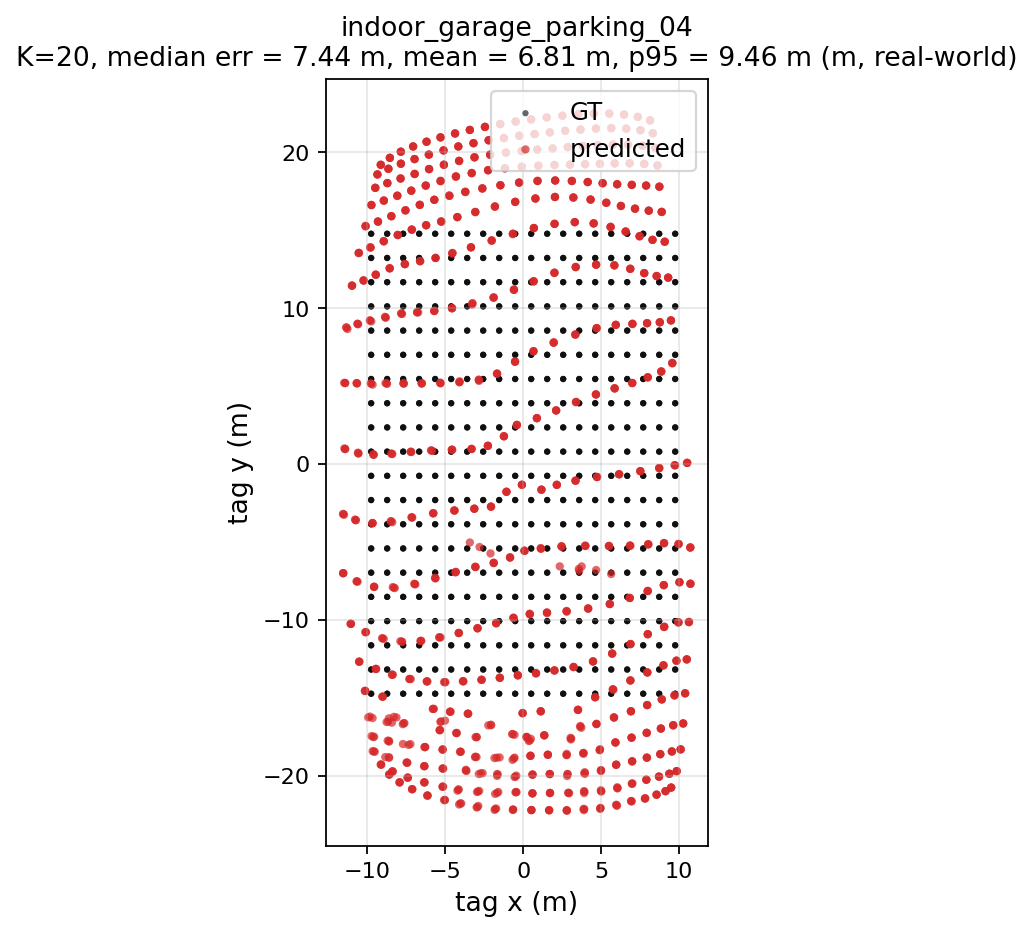

Source data for this figure (header and first rows):
gt_x, gt_y, pred_x, pred_y, err_m
-9.75, -14.75, -8.593, -19.93, 5.308
-9.75, -14.75, -8.595, -19.93, 5.308
-9.75, -14.75, -8.59, -19.94, 5.316
-8.724, -14.75, -7.931, -20.44, 5.741
-8.724, -14.75, -7.926, -20.43, 5.735
-8.724, -14.75, -7.92, -20.44, 5.745
-7.697, -14.75, -7.126, -20.87, 6.148
-7.697, -14.75, -7.123, -20.87, 6.152
-7.697, -14.75, -7.114, -20.88, 6.154
-6.671, -14.75, -6.135, -21.29, 6.564
-6.671, -14.75, -6.156, -21.28, 6.549
-6.671, -14.75, -6.128, -21.28, 6.549
-5.645, -14.75, -5.033, -21.58, 6.857
-5.645, -14.75, -5.074, -21.57, 6.843
-5.645, -14.75, -5.016, -21.56, 6.84
-4.618, -14.75, -3.971, -21.79, 7.071
-4.618, -14.75, -4.112, -21.85, 7.12
-4.618, -14.75, -4.03, -21.78, 7.053
-3.592, -14.75, -2.881, -21.95, 7.23
-3.592, -14.75, -2.941, -22.03, 7.309
-3.592, -14.75, -2.987, -22.04, 7.311
-2.566, -14.75, -1.79, -22.14, 7.431
-2.566, -14.75, -1.736, -22.11, 7.41
-2.566, -14.75, -1.833, -22.2, 7.486
-1.54, -14.75, -0.6477, -22.18, 7.481
-1.54, -14.75, -0.6635, -22.2, 7.504
-1.54, -14.75, -0.6457, -22.18, 7.485
-0.5132, -14.75, 0.5281, -22.21, 7.536
-0.5132, -14.75, 0.5205, -22.22, 7.54
-0.5132, -14.75, 0.5335, -22.2, 7.528
0.5132, -14.75, 1.665, -22.22, 7.559
0.5132, -14.75, 1.664, -22.22, 7.562
0.5132, -14.75, 1.661, -22.23, 7.564
1.54, -14.75, 2.785, -22.22, 7.57
1.54, -14.75, 2.806, -22.25, 7.609
1.54, -14.75, 2.799, -22.23, 7.589
2.566, -14.75, 3.922, -22.15, 7.52
2.566, -14.75, 3.87, -22.14, 7.503
2.566, -14.75, 3.891, -22.22, 7.584
3.592, -14.75, 4.934, -22.14, 7.508
3.592, -14.75, 4.953, -22.09, 7.468
3.592, -14.75, 4.96, -22.08, 7.453
4.618, -14.75, 6.014, -21.94, 7.323
4.618, -14.75, 5.954, -21.87, 7.247
4.618, -14.75, 5.995, -21.89, 7.271
5.645, -14.75, 6.916, -21.63, 6.995
5.645, -14.75, 6.948, -21.65, 7.02
5.645, -14.75, 6.946, -21.65, 7.026
6.671, -14.75, 7.808, -21.48, 6.825
6.671, -14.75, 7.811, -21.47, 6.817
6.671, -14.75, 7.83, -21.45, 6.796
7.697, -14.75, 8.548, -21.22, 6.53
7.697, -14.75, 8.555, -21.23, 6.533
7.697, -14.75, 8.562, -21.22, 6.527
8.724, -14.75, 9.126, -21, 6.263
8.724, -14.75, 9.131, -21, 6.261
8.724, -14.75, 9.133, -21, 6.262
9.75, -14.75, 9.494, -20.77, 6.025
9.75, -14.75, 9.486, -20.77, 6.027
9.75, -14.75, 9.493, -20.77, 6.022
... 1,140 more rows
